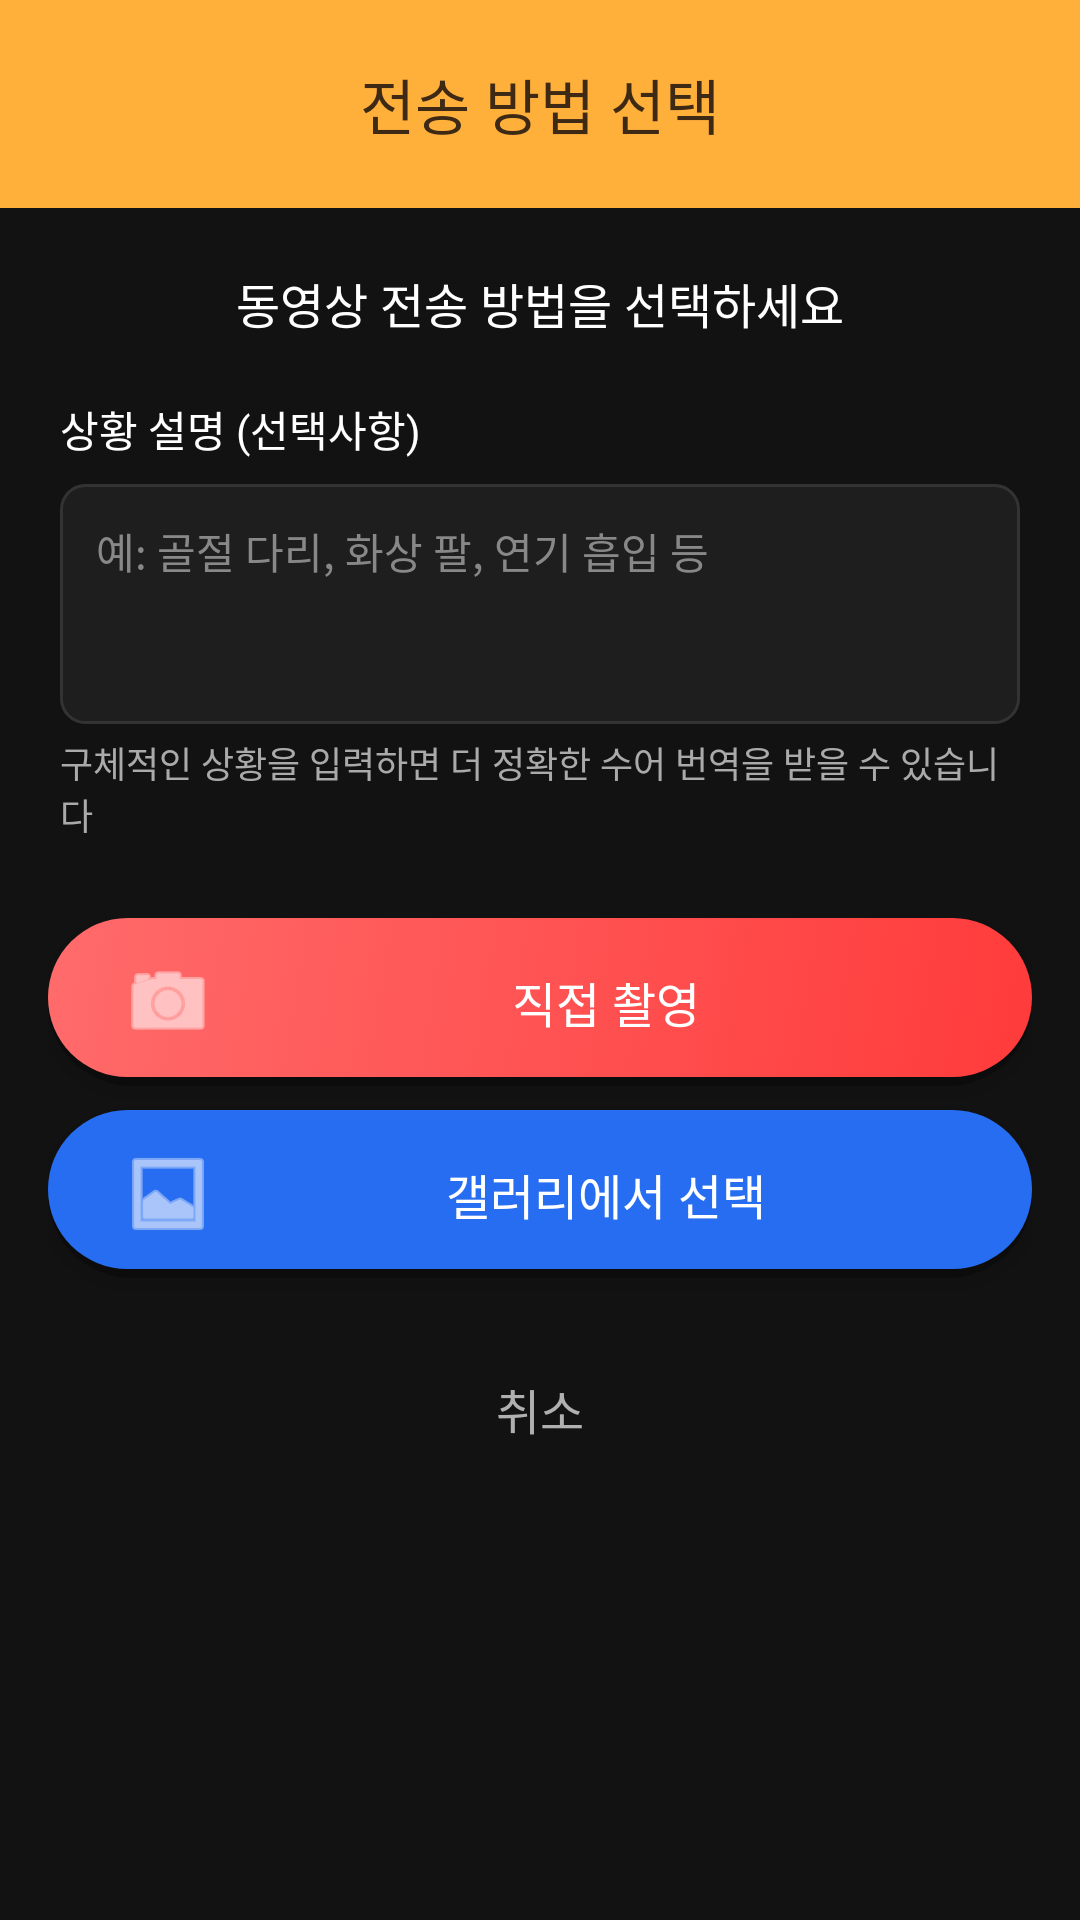

This screen was rendered from an Android layout file. Write that file and the resources it references.
<!-- AndroidManifest.xml: application theme Theme.MyApplication -->
<!-- res/layout/dialog_video_options.xml -->
<?xml version="1.0" encoding="utf-8"?>
<LinearLayout xmlns:android="http://schemas.android.com/apk/res/android"
    xmlns:app="http://schemas.android.com/apk/res-auto"
    android:layout_width="320dp"
    android:layout_height="wrap_content"
    android:orientation="vertical"
    android:background="#121212"
    android:layout_gravity="center">

    
    <LinearLayout
        android:id="@+id/dialog_header"
        android:layout_width="match_parent"
        android:layout_height="wrap_content"
        android:background="#FFB03B"
        android:orientation="vertical"
        android:padding="20dp">

        <TextView
            android:layout_width="wrap_content"
            android:layout_height="wrap_content"
            android:text="전송 방법 선택"
            android:textColor="#3D2914"
            android:textSize="20sp"
            android:fontFamily="sans-serif-medium"
            android:layout_gravity="center" />

    </LinearLayout>

    
    <TextView
        android:layout_width="match_parent"
        android:layout_height="wrap_content"
        android:text="동영상 전송 방법을 선택하세요"
        android:textColor="@color/text_primary"
        android:textSize="16sp"
        android:gravity="center"
        android:padding="20dp" />

    
    <LinearLayout
        android:layout_width="match_parent"
        android:layout_height="wrap_content"
        android:orientation="vertical"
        android:paddingHorizontal="20dp"
        android:paddingBottom="16dp">

        <TextView
            android:layout_width="wrap_content"
            android:layout_height="wrap_content"
            android:text="상황 설명 (선택사항)"
            android:textColor="@color/text_primary"
            android:textSize="14sp"
            android:layout_marginBottom="8dp" />

        <EditText
            android:id="@+id/edit_context"
            android:layout_width="match_parent"
            android:layout_height="80dp"
            android:background="@drawable/edittext_background"
            android:hint="예: 골절 다리, 화상 팔, 연기 흡입 등"
            android:textColorHint="#888888"
            android:textColor="@color/text_primary"
            android:textSize="14sp"
            android:padding="12dp"
            android:gravity="top|start"
            android:inputType="textMultiLine|textCapSentences"
            android:maxLength="100" />

        <TextView
            android:layout_width="wrap_content"
            android:layout_height="wrap_content"
            android:text="구체적인 상황을 입력하면 더 정확한 수어 번역을 받을 수 있습니다"
            android:textColor="#AAAAAA"
            android:textSize="12sp"
            android:layout_marginTop="4dp" />

    </LinearLayout>

    
    <LinearLayout
        android:layout_width="match_parent"
        android:layout_height="wrap_content"
        android:orientation="vertical"
        android:layout_marginTop="10dp"
        android:paddingHorizontal="16dp">

        
        <androidx.appcompat.widget.AppCompatButton
            android:id="@+id/option_record"
            android:layout_width="match_parent"
            android:layout_height="56dp"
            android:background="@drawable/button_gradient_primary"
            android:drawableLeft="@android:drawable/ic_menu_camera"
            android:drawableTint="@color/white"
            android:drawablePadding="12dp"
            android:text="직접 촬영"
            android:textColor="@color/white"
            android:textSize="16sp"
            android:textAllCaps="false"
            android:fontFamily="sans-serif-medium"
            android:layout_marginBottom="8dp" />

        
        <androidx.appcompat.widget.AppCompatButton
            android:id="@+id/option_gallery"
            android:layout_width="match_parent"
            android:layout_height="56dp"
            android:background="@drawable/button_gradient_secondary"
            android:drawableLeft="@android:drawable/ic_menu_gallery"
            android:drawableTint="@color/white"
            android:drawablePadding="12dp"
            android:text="갤러리에서 선택"
            android:textColor="@color/white"
            android:textSize="16sp"
            android:textAllCaps="false"
            android:fontFamily="sans-serif-medium"
            android:layout_marginBottom="16dp" />

    </LinearLayout>

    
    <TextView
        android:id="@+id/btn_cancel"
        android:layout_width="match_parent"
        android:layout_height="wrap_content"
        android:text="취소"
        android:textColor="@color/text_secondary"
        android:textSize="16sp"
        android:fontFamily="sans-serif-medium"
        android:gravity="center"
        android:padding="16dp"
        android:background="?attr/selectableItemBackgroundBorderless" />

</LinearLayout>
<!-- resources referenced by this layout -->
<resources>
  <color name="text_primary">#FFFFFF</color>
  <color name="text_secondary">#B0B0B0</color>
  <color name="white">#FFFFFFFF</color>
  <!-- drawable button_gradient_secondary (drawable) -->
  <?xml version="1.0" encoding="utf-8"?>
  <selector xmlns:android="http://schemas.android.com/apk/res/android">
      
      <item android:state_pressed="true">
          <shape android:shape="rectangle">
              <gradient
                  android:startColor="#276DF1"
                  android:endColor="#276DF1"
                  android:angle="135" />
              <corners android:radius="28dp" />
              <padding
                  android:left="24dp"
                  android:right="24dp"
                  android:top="14dp"
                  android:bottom="14dp" />
          </shape>
      </item>
      
      
      <item>
          <layer-list>
              
              <item>
                  <shape android:shape="rectangle">
                      <solid android:color="#40000000" />
                      <corners android:radius="28dp" />
                  </shape>
              </item>
              
              <item android:bottom="3dp">
                  <shape android:shape="rectangle">
                      <gradient
                          android:startColor="#276DF1"
                          android:endColor="#276DF1"
                          android:angle="135" />
                      <corners android:radius="28dp" />
                      <padding
                          android:left="24dp"
                          android:right="24dp"
                          android:top="14dp"
                          android:bottom="14dp" />
                  </shape>
              </item>
          </layer-list>
      </item>
  </selector>
  <!-- drawable edittext_background (drawable) -->
  <?xml version="1.0" encoding="utf-8"?>
  <shape xmlns:android="http://schemas.android.com/apk/res/android"
      android:shape="rectangle">
  
      <solid android:color="#1E1E1E" />
  
      <stroke
          android:width="1dp"
          android:color="#333333" />
  
      <corners android:radius="8dp" />
  
  </shape>
  <style name="Theme.MyApplication" parent="Theme.MaterialComponents.DayNight.NoActionBar">
          
          <item name="android:statusBarColor">#000000</item>
          <item name="android:windowLightStatusBar">false</item>
      </style>
  <color name="primary_red_dark">#CC2E2E</color>
  <color name="primary_red">#FF3B3B</color>
  <color name="button_gradient_start">#FF3B3B</color>
  <color name="button_gradient_end">#FF6B6B</color>
</resources>
